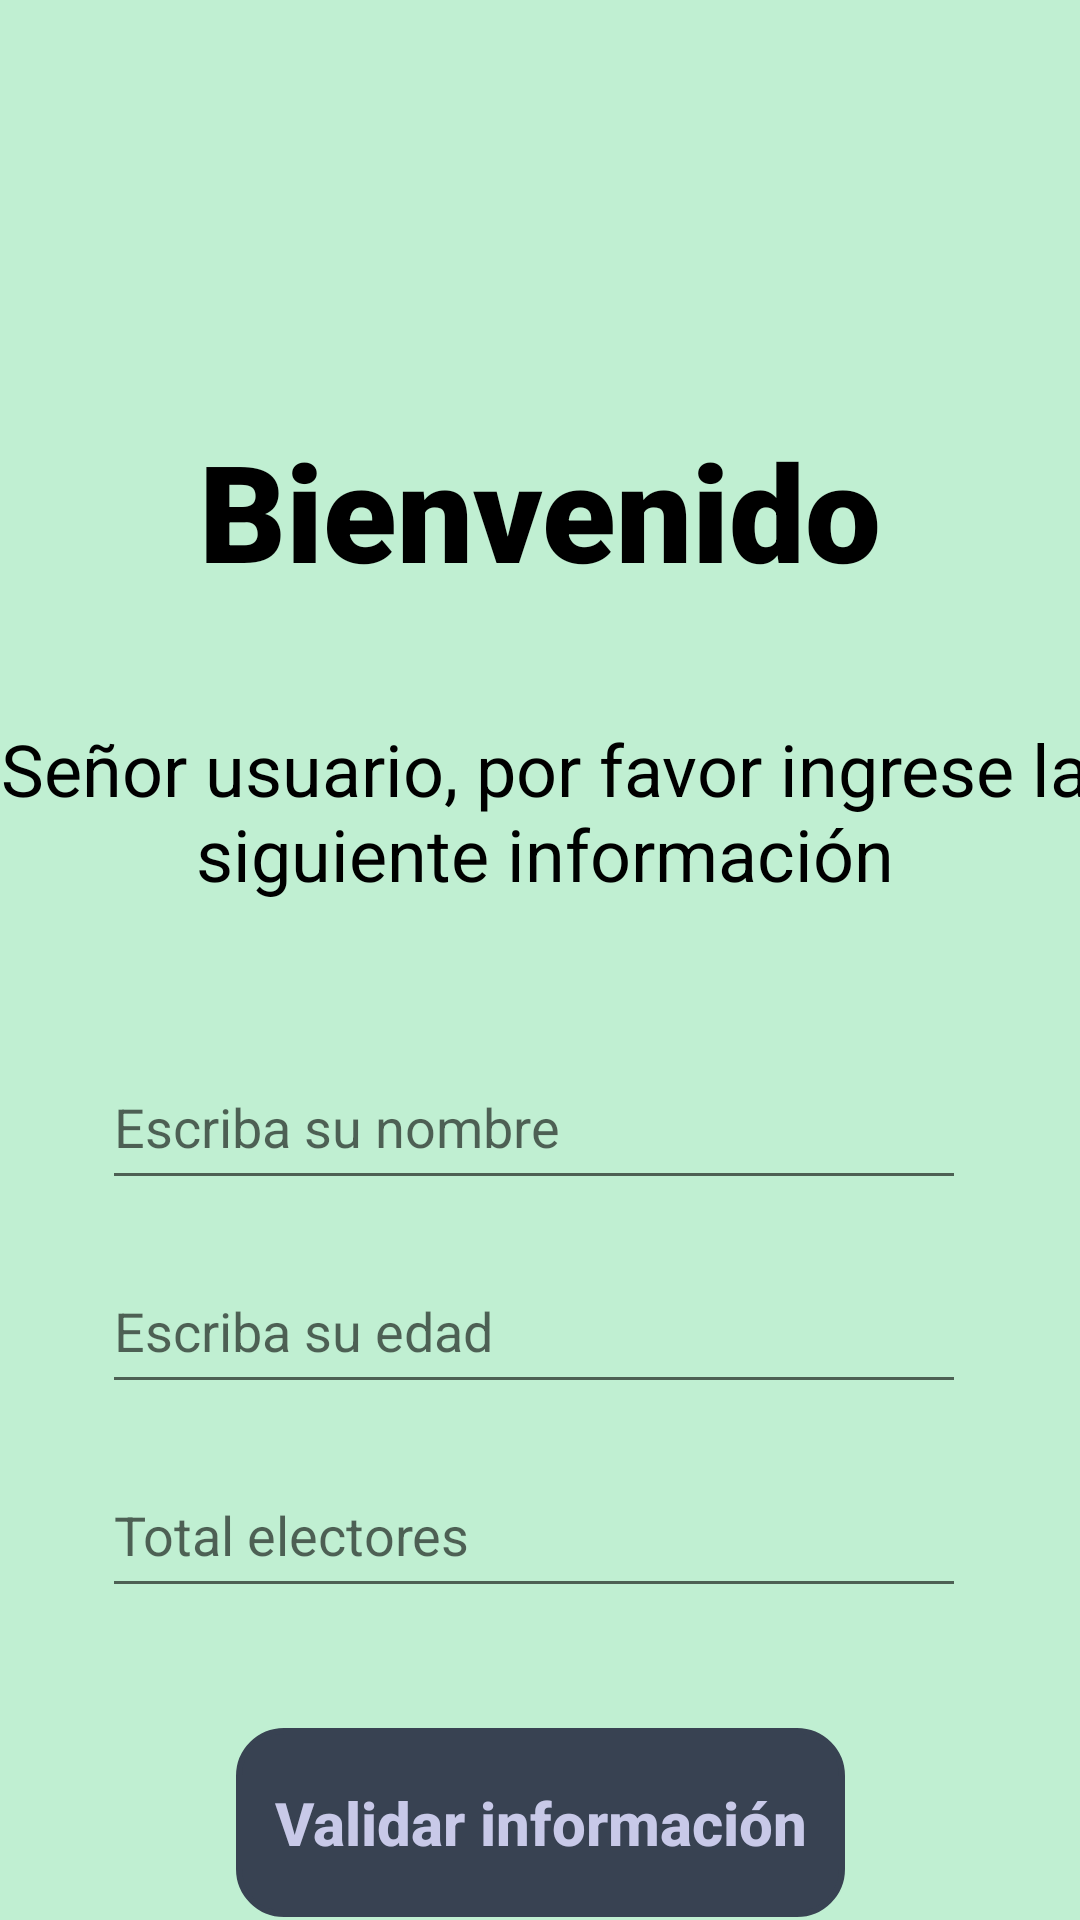

Here is an Android app screen rendered from its layout file. Give the layout XML and the strings, colors and styles it references.
<!-- AndroidManifest.xml: application theme Theme.Conteoelectoral -->
<!-- res/layout/main_activity.xml -->
<?xml version="1.0" encoding="utf-8"?>
<androidx.constraintlayout.widget.ConstraintLayout xmlns:android="http://schemas.android.com/apk/res/android"
    xmlns:app="http://schemas.android.com/apk/res-auto"
    xmlns:tools="http://schemas.android.com/tools"
    android:id="@+id/ConstraintLayout"
    android:layout_width="match_parent"
    android:layout_height="match_parent"
    android:background="#c0efd2"
    android:importantForAutofill="no"
    android:textAlignment="center">

    <TextView
        android:id="@+id/lblBienvenido"
        android:layout_width="wrap_content"
        android:layout_height="wrap_content"
        android:layout_marginTop="140dp"
        android:fontFamily="sans-serif-black"
        android:text="@string/lbl_bienvenido"
        android:textAppearance="@android:style/TextAppearance.Material.Display2"
        android:textColor="#000000"
        app:layout_constraintEnd_toEndOf="parent"
        app:layout_constraintStart_toStartOf="parent"
        app:layout_constraintTop_toTopOf="parent" />

    <TextView
        android:id="@+id/lblIndicacion"
        android:layout_width="394dp"
        android:layout_height="60dp"
        android:layout_marginTop="40dp"
        android:text="@string/lbl_indicacion"
        android:textAlignment="center"
        android:textAppearance="@android:style/TextAppearance.Material.Large"
        android:textColor="#000000"
        android:textSize="24sp"
        app:layout_constraintEnd_toEndOf="parent"
        app:layout_constraintHorizontal_bias="0.47"
        app:layout_constraintStart_toStartOf="parent"
        app:layout_constraintTop_toBottomOf="@+id/lblBienvenido" />

    <EditText
        android:id="@+id/inpNombre"
        android:layout_width="288dp"
        android:layout_height="52dp"
        android:layout_marginTop="48dp"
        android:autofillHints="name"
        android:ems="10"
        android:hint="@string/inp_nombre"
        android:importantForAutofill="yes"
        android:inputType="text"
        app:layout_constraintEnd_toEndOf="parent"
        app:layout_constraintHorizontal_bias="0.471"
        app:layout_constraintStart_toStartOf="parent"
        app:layout_constraintTop_toBottomOf="@+id/lblIndicacion" />

    <EditText
        android:id="@+id/inpEdad"
        android:layout_width="288dp"
        android:layout_height="52dp"
        android:layout_marginTop="16dp"
        android:autofillHints="edad"
        android:ems="10"
        android:hint="@string/inp_edad"
        android:importantForAutofill="yes"
        android:inputType="number"
        app:layout_constraintEnd_toEndOf="parent"
        app:layout_constraintHorizontal_bias="0.471"
        app:layout_constraintStart_toStartOf="parent"
        app:layout_constraintTop_toBottomOf="@+id/inpNombre" />

    <Button
        android:id="@+id/btnValidar"
        android:layout_width="203dp"
        android:layout_height="63dp"
        android:layout_marginTop="108dp"
        android:background="@drawable/boton_redondo"
        android:backgroundTint="#384252"
        android:padding="10dp"
        android:text="@string/btn_validar"
        android:textAllCaps="false"
        android:textColor="#DEDEDEFF"
        android:textSize="20sp"
        android:textStyle="bold"
        app:layout_constraintEnd_toEndOf="parent"
        app:layout_constraintStart_toStartOf="parent"
        app:layout_constraintTop_toBottomOf="@+id/inpEdad" />

    <EditText
        android:id="@+id/inpTotalElectores"
        android:layout_width="288dp"
        android:layout_height="52dp"
        android:layout_marginTop="16dp"
        android:autofillHints="Total electores"
        android:ems="10"
        android:hint="@string/inp_total_electores"
        android:inputType="text"
        app:layout_constraintEnd_toEndOf="parent"
        app:layout_constraintHorizontal_bias="0.471"
        app:layout_constraintStart_toStartOf="parent"
        app:layout_constraintTop_toBottomOf="@+id/inpEdad" />

</androidx.constraintlayout.widget.ConstraintLayout>
<!-- resources referenced by this layout -->
<resources>
  <!-- drawable boton_redondo (drawable) -->
  <shape xmlns:android="http://schemas.android.com/apk/res/android">
      <solid/>
  
      <corners android:radius="15dp" />
  
      <stroke android:width="2dp" android:color="#FFFFFF" />
  </shape>
  <string name="btn_validar">Validar información</string>
  <string name="inp_edad">Escriba su edad</string>
  <string name="inp_nombre">Escriba su nombre</string>
  <string name="inp_total_electores">Total electores</string>
  <string name="lbl_bienvenido">Bienvenido</string>
  <string name="lbl_indicacion">Señor usuario, por favor ingrese la siguiente información</string>
  <style name="Theme.Conteoelectoral" parent="android:Theme.Material.Light.NoActionBar" />
</resources>
